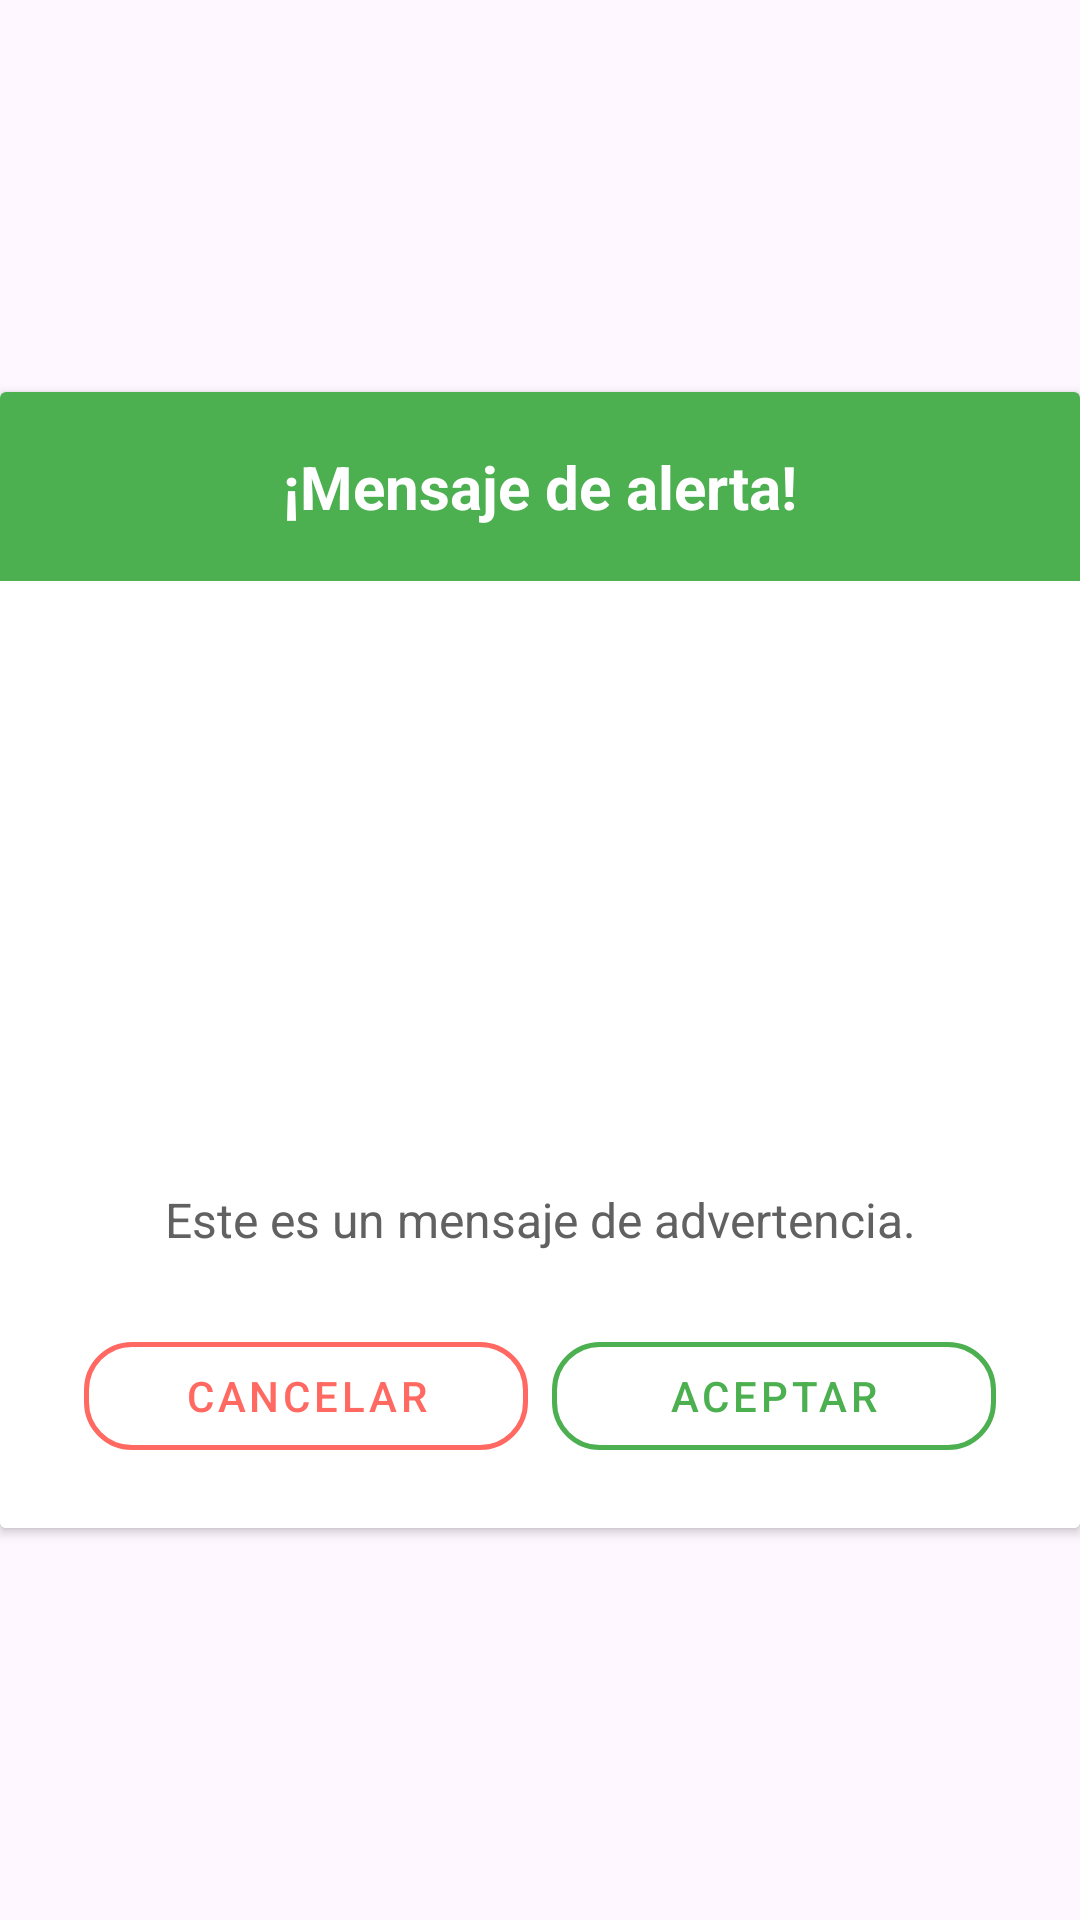

Reconstruct the res/layout file that produces this screen, plus the resources it refers to.
<!-- AndroidManifest.xml: application theme Theme.GestoLine -->
<!-- res/layout/alert_warning.xml -->
<?xml version="1.0" encoding="utf-8"?>
<FrameLayout
xmlns:android="http://schemas.android.com/apk/res/android"
xmlns:app="http://schemas.android.com/apk/res-auto"
android:layout_width="match_parent"
android:layout_height="match_parent"
android:background="@android:color/transparent">

<androidx.cardview.widget.CardView
android:layout_width="match_parent"
android:layout_height="wrap_content"
android:clipToOutline="true"
android:layout_gravity="center">

<LinearLayout
android:layout_width="match_parent"
android:layout_height="wrap_content"
android:orientation="vertical"
android:background="@android:color/white">


<TextView
android:id="@+id/alertHeader"
android:layout_width="match_parent"
android:layout_height="wrap_content"
android:background="@color/colorSecondary"
android:text="¡Mensaje de alerta!"
android:padding="18dp"
android:textStyle="bold"
android:textColor="@color/white"
android:gravity="center"
android:textSize="20sp"/>


<LinearLayout
android:layout_width="match_parent"
android:layout_height="wrap_content"
android:orientation="vertical"
android:padding="20dp">

<ImageView
android:id="@+id/imageView4"
android:layout_width="150dp"
android:layout_height="150dp"
android:layout_gravity="center"
android:layout_marginTop="16dp"
android:src="@drawable/icon_alert_warning"
android:contentDescription="Alerta" />

<TextView
android:id="@+id/txtMensaje"
android:layout_width="match_parent"
android:layout_height="wrap_content"
android:layout_marginTop="16dp"
android:text="Este es un mensaje de advertencia."
android:textSize="16sp"
android:textColor="#616161"
android:gravity="center" />

<LinearLayout
android:layout_width="match_parent"
android:layout_height="wrap_content"
android:orientation="horizontal"
android:layout_marginTop="24dp"
android:gravity="center">

<com.google.android.material.button.MaterialButton
android:id="@+id/alertCancelar"
style="@style/Widget.MaterialComponents.Button.OutlinedButton"
android:layout_width="0dp"
android:layout_height="wrap_content"
android:layout_weight="1"
android:text="Cancelar"
android:textColor="#FF6961"
app:strokeColor="#FF6961"
android:layout_marginEnd="8dp"
app:strokeWidth="1.5dp"
app:cornerRadius="16dp"
android:layout_marginStart="8dp"/>

<com.google.android.material.button.MaterialButton
android:id="@+id/alertAceptar"
style="@style/Widget.MaterialComponents.Button.OutlinedButton"
android:layout_width="0dp"
android:layout_height="wrap_content"
android:layout_weight="1"
android:text="Aceptar"
android:textColor="@color/colorSecondary"
app:strokeColor="@color/colorSecondary"
android:layout_marginEnd="8dp"
app:strokeWidth="1.5dp"
app:cornerRadius="16dp" />

</LinearLayout>

</LinearLayout>
</LinearLayout>
</androidx.cardview.widget.CardView>
</FrameLayout>
<!-- resources referenced by this layout -->
<resources>
  <color name="colorSecondary">#4CAF50</color>
  <color name="white">#FFFFFFFF</color>
  <style name="Theme.GestoLine" parent="Base.Theme.GestoLine" />
  <style name="Base.Theme.GestoLine" parent="Theme.Material3.Light.NoActionBar">
          <item name="colorPrimary">@color/colorPrimary</item>
          <item name="colorPrimaryDark">@color/colorPrimaryDark</item>
          <item name="colorAccent">@color/colorAccent</item>
      </style>
  <color name="colorPrimary">#3772ac</color>
  <color name="colorPrimaryDark">#02294f</color>
  <color name="colorAccent">#27843d</color>
</resources>
